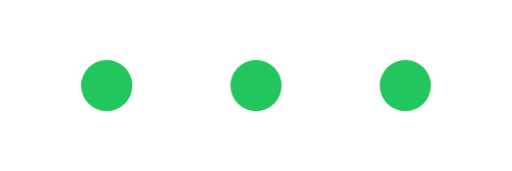
t = 0.00 s
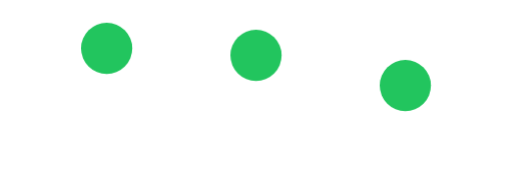
t = 0.40 s
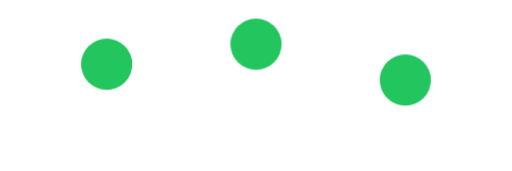
t = 0.48 s
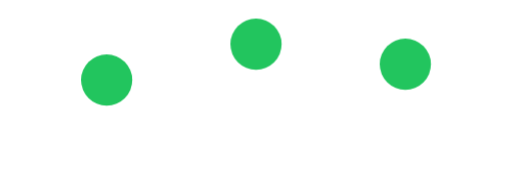
t = 0.56 s
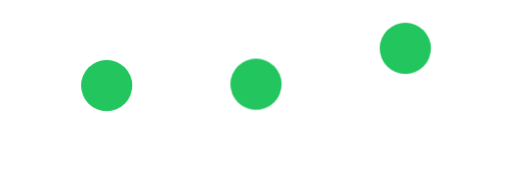
t = 0.80 s
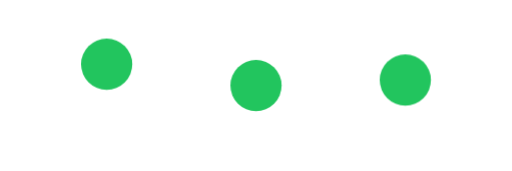
t = 0.96 s

The animated SVG that drew these frames (rendered in a browser with its animation timeline set to each time). Animation: 1 CSS @keyframes rule; one cycle of 1.20 s, repeats indefinitely.

<svg width="120" height="40" viewBox="0 0 120 40" xmlns="http://www.w3.org/2000/svg">
  <defs>
    <style>
      .bouncing-ball {
        fill: #22c55e;
        animation: bounce 0.8s ease-in-out infinite both;
      }
      
      .ball-1 {
        animation-delay: 0s;
      }
      
      .ball-2 {
        animation-delay: 0.2s;
      }
      
      .ball-3 {
        animation-delay: 0.4s;
      }
      
      @keyframes bounce {
        0%, 80%, 100% {
          transform: translateY(0);
        }
        40% {
          transform: translateY(-10px);
        }
      }
    </style>
  </defs>
  
  <!-- 三个跳动的小球 -->
  <circle cx="25" cy="20" r="6" class="bouncing-ball ball-1"/>
  <circle cx="60" cy="20" r="6" class="bouncing-ball ball-2"/>
  <circle cx="95" cy="20" r="6" class="bouncing-ball ball-3"/>
</svg>
